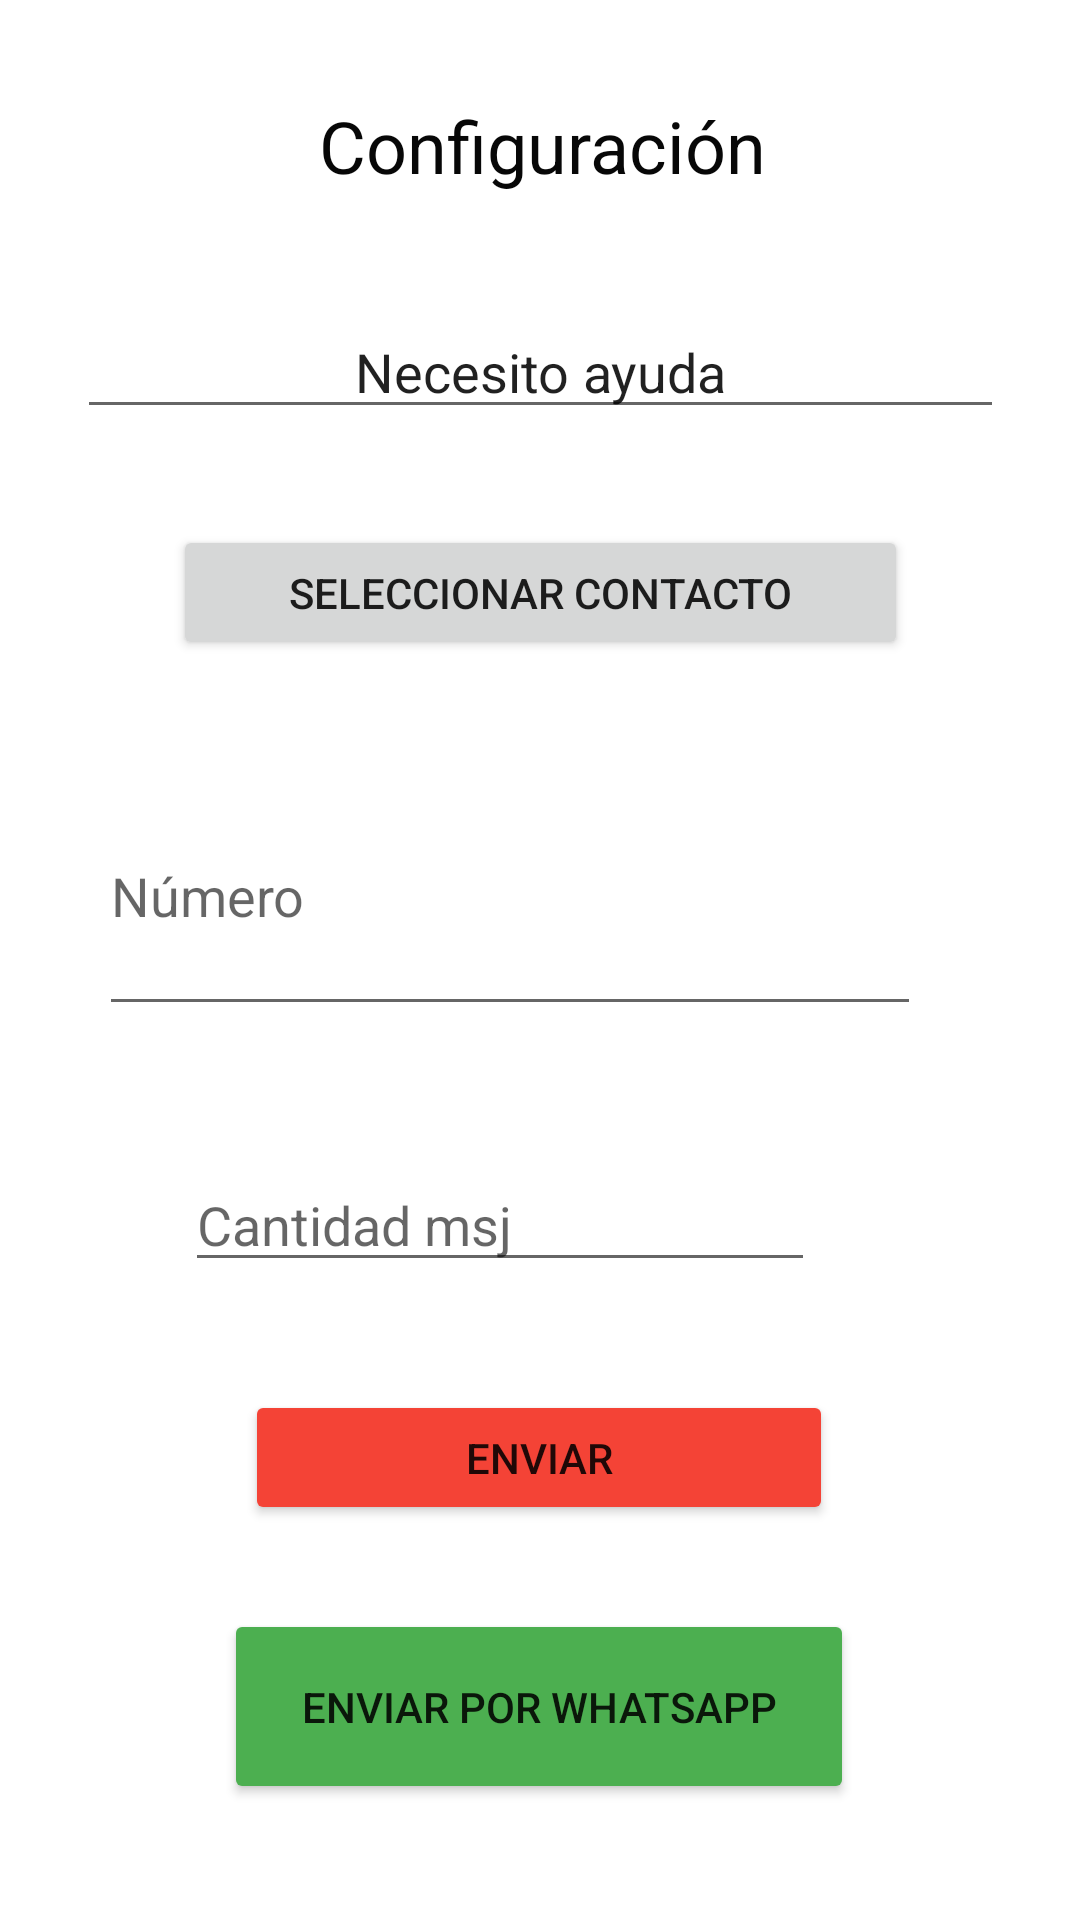

This screen was rendered from an Android layout file. Write that file and the resources it references.
<!-- AndroidManifest.xml: application theme Theme.AppEmergencia -->
<!-- res/layout/activity_conexion_whats.xml -->
<?xml version="1.0" encoding="utf-8"?>
<androidx.constraintlayout.widget.ConstraintLayout xmlns:android="http://schemas.android.com/apk/res/android"
    xmlns:app="http://schemas.android.com/apk/res-auto"
    xmlns:tools="http://schemas.android.com/tools"
    android:layout_width="match_parent"
    android:layout_height="match_parent"
    tools:context=".ConexionWhats">

    <TextView
        android:id="@+id/txtConfig"
        android:layout_width="396dp"
        android:layout_height="41dp"
        android:layout_marginTop="28dp"
        android:gravity="center"
        android:text="@string/titConfig"
        android:textColor="#070707"
        android:textSize="24sp"
        app:layout_constraintEnd_toEndOf="parent"
        app:layout_constraintHorizontal_bias="0.497"
        app:layout_constraintStart_toStartOf="parent"
        app:layout_constraintTop_toTopOf="parent" />

    <EditText
        android:id="@+id/InputMsj"
        android:layout_width="309dp"
        android:layout_height="38dp"
        android:layout_marginTop="36dp"
        android:ems="10"
        android:gravity="center"
        android:inputType="textPersonName"
        android:text="@string/msj"
        app:layout_constraintEnd_toEndOf="parent"
        app:layout_constraintStart_toStartOf="parent"
        app:layout_constraintTop_toBottomOf="@+id/txtConfig" />

    <EditText
        android:id="@+id/txtNum"
        android:layout_width="274dp"
        android:layout_height="90dp"
        android:layout_marginTop="32dp"
        android:ems="10"
        android:hint="@string/numero"
        android:inputType="textPersonName"
        app:layout_constraintEnd_toEndOf="parent"
        app:layout_constraintHorizontal_bias="0.385"
        app:layout_constraintStart_toStartOf="parent"
        app:layout_constraintTop_toBottomOf="@+id/btnSeleccionar" />

    <Button
        android:id="@+id/btnSeleccionar"
        android:layout_width="245dp"
        android:layout_height="45dp"
        android:layout_marginTop="32dp"
        android:onClick="contactos"
        android:text="@string/btnSeleccionar"
        app:layout_constraintEnd_toEndOf="parent"
        app:layout_constraintStart_toStartOf="parent"
        app:layout_constraintTop_toBottomOf="@+id/InputMsj" />

    <Button
        android:id="@+id/btnEnviar"
        android:layout_width="196dp"
        android:layout_height="45dp"
        android:layout_marginTop="36dp"
        android:onClick="btnsms"
        android:text="@string/enviar"
        app:backgroundTint="#F44336"
        app:layout_constraintEnd_toEndOf="parent"
        app:layout_constraintHorizontal_bias="0.497"
        app:layout_constraintStart_toStartOf="parent"
        app:layout_constraintTop_toBottomOf="@+id/cant" />

    <EditText
        android:id="@+id/cant"
        android:layout_width="wrap_content"
        android:layout_height="wrap_content"
        android:layout_marginTop="44dp"
        android:ems="10"
        android:hint="@string/cant"
        android:inputType="textPersonName"
        app:layout_constraintEnd_toEndOf="parent"
        app:layout_constraintHorizontal_bias="0.412"
        app:layout_constraintStart_toStartOf="parent"
        app:layout_constraintTop_toBottomOf="@+id/txtNum" />

    <Button
        android:id="@+id/btnWhatsapp"
        android:layout_width="210dp"
        android:layout_height="65dp"
        android:layout_marginTop="28dp"
        android:onClick="btnwhatsapp"
        android:text="@string/btnwhatsapp"
        app:backgroundTint="#4CAF50"
        app:layout_constraintEnd_toEndOf="parent"
        app:layout_constraintHorizontal_bias="0.497"
        app:layout_constraintStart_toStartOf="parent"
        app:layout_constraintTop_toBottomOf="@+id/btnEnviar" />

</androidx.constraintlayout.widget.ConstraintLayout>
<!-- resources referenced by this layout -->
<resources>
  <string name="btnSeleccionar">Seleccionar contacto</string>
  <string name="btnwhatsapp">ENVIAR POR WHATSAPP</string>
  <string name="cant">Cantidad msj</string>
  <string name="enviar">Enviar</string>
  <string name="msj">Necesito ayuda</string>
  <string name="numero">Número</string>
  <string name="titConfig">Configuración</string>
  <style name="Theme.AppEmergencia" parent="Theme.MaterialComponents.DayNight.DarkActionBar">
          
          <item name="android:windowBackground">@color/background</item>
          <item name="colorPrimary">@color/encabezado</item>
          <item name="colorPrimaryVariant">@color/purple_700</item>
          <item name="colorOnPrimary">@color/white</item>
          
          <item name="colorSecondary">@color/teal_200</item>
          <item name="colorSecondaryVariant">@color/teal_700</item>
          <item name="colorOnSecondary">@color/black</item>
          
          <item name="android:statusBarColor" tools:targetApi="l">?attr/colorPrimaryVariant</item>
          
      </style>
  <color name="background">#fff </color>
  <color name="encabezado">#183289</color>
  <color name="purple_700">#FF3700B3</color>
  <color name="white">#FFFFFFFF</color>
  <color name="teal_200">#FF03DAC5</color>
  <color name="teal_700">#FF018786</color>
  <color name="black">#FF000000</color>
</resources>
